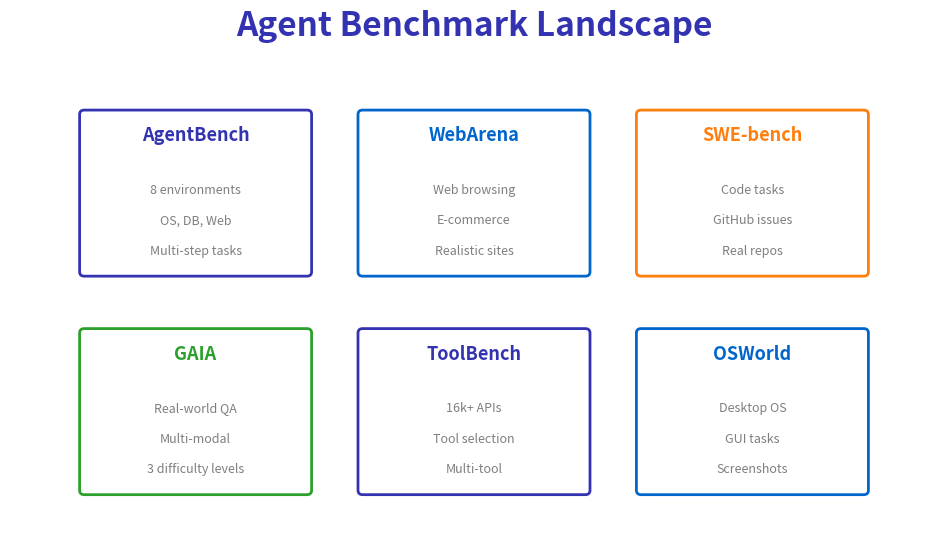

Here is the Python script that generated this plot: (Note: this script raises an exception after producing the figure.)
"""
Agent Benchmark Landscape
Week 10 - Agent Evaluation
"""

from pathlib import Path

import matplotlib.patches as mpatches
import matplotlib.pyplot as plt
import numpy as np
from matplotlib.patches import FancyBboxPatch

plt.rcParams.update(
    {
        "font.size": 24,
        "axes.labelsize": 24,
        "axes.titlesize": 26,
        "figure.figsize": (10, 6),
        "figure.dpi": 150,
        "font.family": "sans-serif",
    }
)

MLPURPLE = "#3333B2"
MLBLUE = "#0066CC"
MLORANGE = "#FF7F0E"
MLGREEN = "#2CA02C"
MLGRAY = "#7F7F7F"

fig, ax = plt.subplots(figsize=(10, 6))
ax.set_xlim(0, 10)
ax.set_ylim(0, 6)
ax.axis("off")

ax.text(
    5, 5.7, "Agent Benchmark Landscape", fontsize=24, fontweight="bold", ha="center", color=MLPURPLE
)

# Benchmark categories
benchmarks = [
    (2.0, 4.0, "AgentBench", MLPURPLE, ["8 environments", "OS, DB, Web", "Multi-step tasks"]),
    (5.0, 4.0, "WebArena", MLBLUE, ["Web browsing", "E-commerce", "Realistic sites"]),
    (8.0, 4.0, "SWE-bench", MLORANGE, ["Code tasks", "GitHub issues", "Real repos"]),
    (2.0, 1.5, "GAIA", MLGREEN, ["Real-world QA", "Multi-modal", "3 difficulty levels"]),
    (5.0, 1.5, "ToolBench", MLPURPLE, ["16k+ APIs", "Tool selection", "Multi-tool"]),
    (8.0, 1.5, "OSWorld", MLBLUE, ["Desktop OS", "GUI tasks", "Screenshots"]),
]

for x, y, name, color, features in benchmarks:
    box = FancyBboxPatch(
        (x - 1.2, y - 1.0),
        2.4,
        1.8,
        boxstyle="round,pad=0.05",
        facecolor="white",
        edgecolor=color,
        linewidth=2,
    )
    ax.add_patch(box)
    ax.text(x, y + 0.5, name, fontsize=13, ha="center", fontweight="bold", color=color)
    for i, feat in enumerate(features):
        ax.text(x, y - 0.1 - i * 0.35, feat, fontsize=9, ha="center", color=MLGRAY)

plt.tight_layout()
plt.savefig(Path(__file__).parent / "chart.pdf", dpi=300, bbox_inches="tight", facecolor="white")
plt.close()
print(f"Chart saved to {Path(__file__).parent / 'chart.pdf'}")
